Run: headless pygame with SDL's dummy video driver; simulated clock (each Clock.tick advances the game by its frame time, no real sleeping); random seed 0; keys injected as events and as key.get_pressed() state; no mouse input.
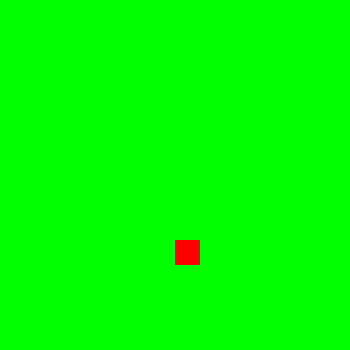
Frame 1 of 4 · flips 1–60 · no input
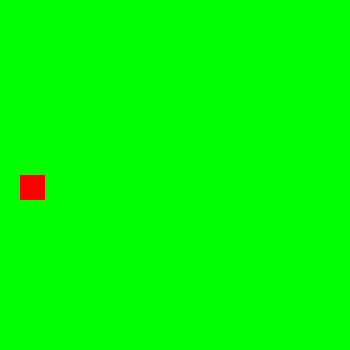
Frame 2 of 4 · flips 61–180 · tapped SPACE, RETURN · held RIGHT (→), D
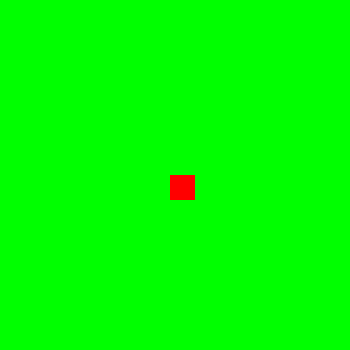
Frame 3 of 4 · flips 181–300 · held DOWN (↓), S
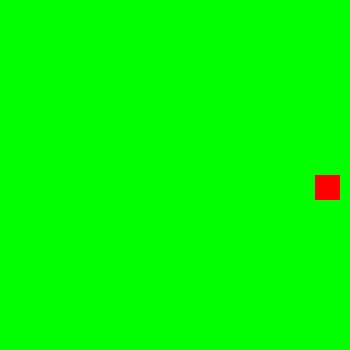
Frame 4 of 4 · flips 301–420 · held LEFT (←), A, UP (↑), W

The pygame program that drew these frames:

import random
import pygame

class Player(pygame.sprite.Sprite):
    def __init__(self):
        super(Player, self).__init__()
        self.image = pygame.Surface((25, 25))
        self.image.fill(RED)
        self.rect = self.image.get_rect()
        self.rect.center = (WIDTH/2, HEIGHT/2)
        self.speedX = 5
        self.speedY = 0

    def update(self):
        if self.rect.left > WIDTH:
            self.rect.top = HEIGHT
            self.rect.x = WIDTH/2
            self.speedX = 0
            self.speedY = -5
        if self.rect.right < 0:
            self.rect.bottom = 0
            self.rect.x = WIDTH/2
            self.speedX = 0
            self.speedY = 5
        if self.rect.top > HEIGHT:
            self.rect.left = 0
            self.rect.y = HEIGHT/2
            self.speedX = 5
            self.speedY = 0
        if self.rect.bottom < 0:
            self.rect.left = WIDTH
            self.rect.y = HEIGHT/2
            self.speedX = -5
            self.speedY = 0
        self.rect.x += self.speedX
        self.rect.y += self.speedY


HEIGHT = 350
WIDTH = 350
FPS = 30
title = "TEMPLATE"

BLACK = (0, 0, 0)
WHITE = (255, 255, 255)
RED = (255, 0, 0)
GREEN = (0, 255, 0)
BLUE = (0, 0, 255)
YELLOW = (255, 255, 0)
PURPLE = (255, 0, 255)
TURQUOISE = (0, 255, 255)
SKYBLUE = (123, 255, 255)
PASTELGREEN = (123, 255, 123)

pygame.init()
pygame.mixer.init()

screen = pygame.display.set_mode((WIDTH, HEIGHT))
pygame.display.set_caption(title)

clock = pygame.time.Clock()
running = True
allSprites = pygame.sprite.Group()
playersGroup = pygame.sprite.Group()
mobGroup = pygame.sprite.Group()

player = Player()

allSprites.add(player)

while running:
    clock.tick(FPS)
    for event in pygame.event.get():
        if event.type == pygame.QUIT:
            running = False

    allSprites.update()
    screen.fill(GREEN)
    allSprites.draw(screen)
    pygame.display.flip()
